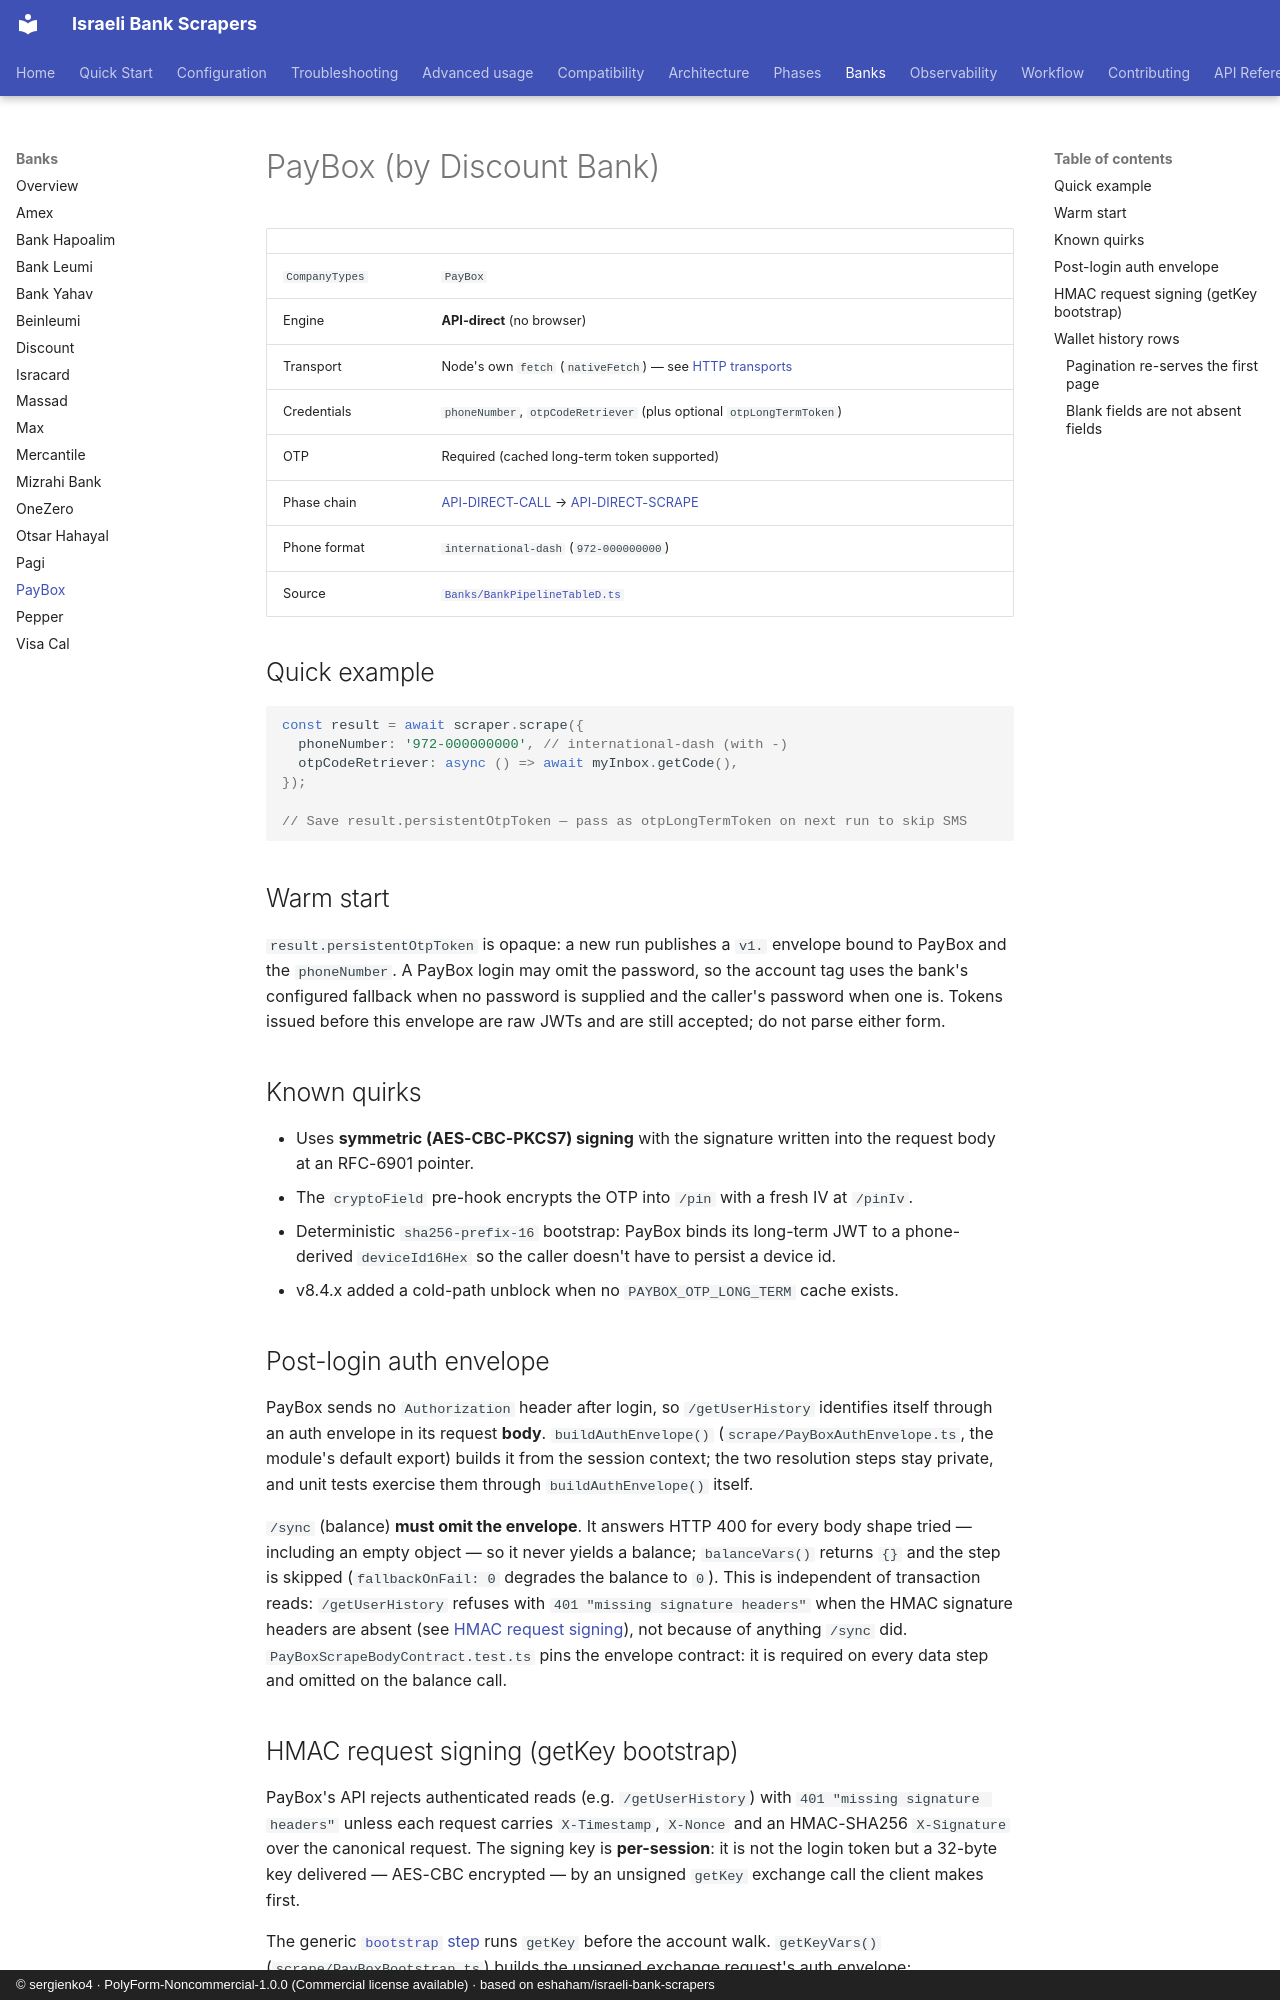

repository: sergienko4/israeli-bank-scrapers · page: banks/paybox/index.html · generator: mkdocs · copyright: © sergienko4 · PolyForm-Noncommercial-1.0.0 (Commercial license available) · based on eshaham/israeli-bank-scrapers

# PayBox (by Discount Bank)

|                |                                                                                                                                                        |
| -------------- | ------------------------------------------------------------------------------------------------------------------------------------------------------ |
| `CompanyTypes` | `PayBox`                                                                                                                                               |
| Engine         | **API-direct** (no browser)                                                                                                                            |
| Transport      | Node's own `fetch` (`nativeFetch`) — see [HTTP transports](../architecture/pipeline.md#http-transports)                                                |
| Credentials    | `phoneNumber`, `otpCodeRetriever` (plus optional `otpLongTermToken`)                                                                                   |
| OTP            | Required (cached long-term token supported)                                                                                                            |
| Phase chain    | [API-DIRECT-CALL](../phases/api-direct-call.md) → [API-DIRECT-SCRAPE](../phases/api-direct-scrape.md)                                                  |
| Phone format   | `international-dash` (`972-000000000`)                                                                                                                 |
| Source         | [`Banks/BankPipelineTableD.ts`](https://github.com/sergienko4/israeli-bank-scrapers/blob/{{BRANCH}}/src/Scrapers/Pipeline/Banks/BankPipelineTableD.ts) |

## Quick example

```typescript
const result = await scraper.scrape({
  phoneNumber: '972-000000000', // international-dash (with -)
  otpCodeRetriever: async () => await myInbox.getCode(),
});

// Save result.persistentOtpToken — pass as otpLongTermToken on next run to skip SMS
```

## Warm start

`result.persistentOtpToken` is opaque: a new run publishes a `v1.` envelope
bound to PayBox and the `phoneNumber`. A PayBox login may omit the password, so
the account tag uses the bank's configured fallback when no password is
supplied and the caller's password when one is. Tokens issued before this
envelope are raw JWTs and are still accepted; do not parse either form.

## Known quirks

- Uses **symmetric (AES-CBC-PKCS7) signing** with the signature written into the request body at an RFC-6901 pointer.
- The `cryptoField` pre-hook encrypts the OTP into `/pin` with a fresh IV at `/pinIv`.
- Deterministic `sha256-prefix-16` bootstrap: PayBox binds its long-term JWT to a phone-derived `deviceId16Hex` so the caller doesn't have to persist a device id.
- v8.4.x added a cold-path unblock when no `PAYBOX_OTP_LONG_TERM` cache exists.

## Post-login auth envelope

PayBox sends no `Authorization` header after login, so `/getUserHistory` identifies itself through an auth envelope in its request **body**. `buildAuthEnvelope()` (`scrape/PayBoxAuthEnvelope.ts`, the module's default export) builds it from the session context; the two resolution steps stay private, and unit tests exercise them through `buildAuthEnvelope()` itself.

`/sync` (balance) **must omit the envelope**. It answers HTTP 400 for every body shape tried — including an empty object — so it never yields a balance; `balanceVars()` returns `{}` and the step is skipped (`fallbackOnFail: 0` degrades the balance to `0`). This is independent of transaction reads: `/getUserHistory` refuses with `401 "missing signature headers"` when the HMAC signature headers are absent (see [HMAC request signing](#hmac-request-signing-getkey-bootstrap)), not because of anything `/sync` did. `PayBoxScrapeBodyContract.test.ts` pins the envelope contract: it is required on every data step and omitted on the balance call.
